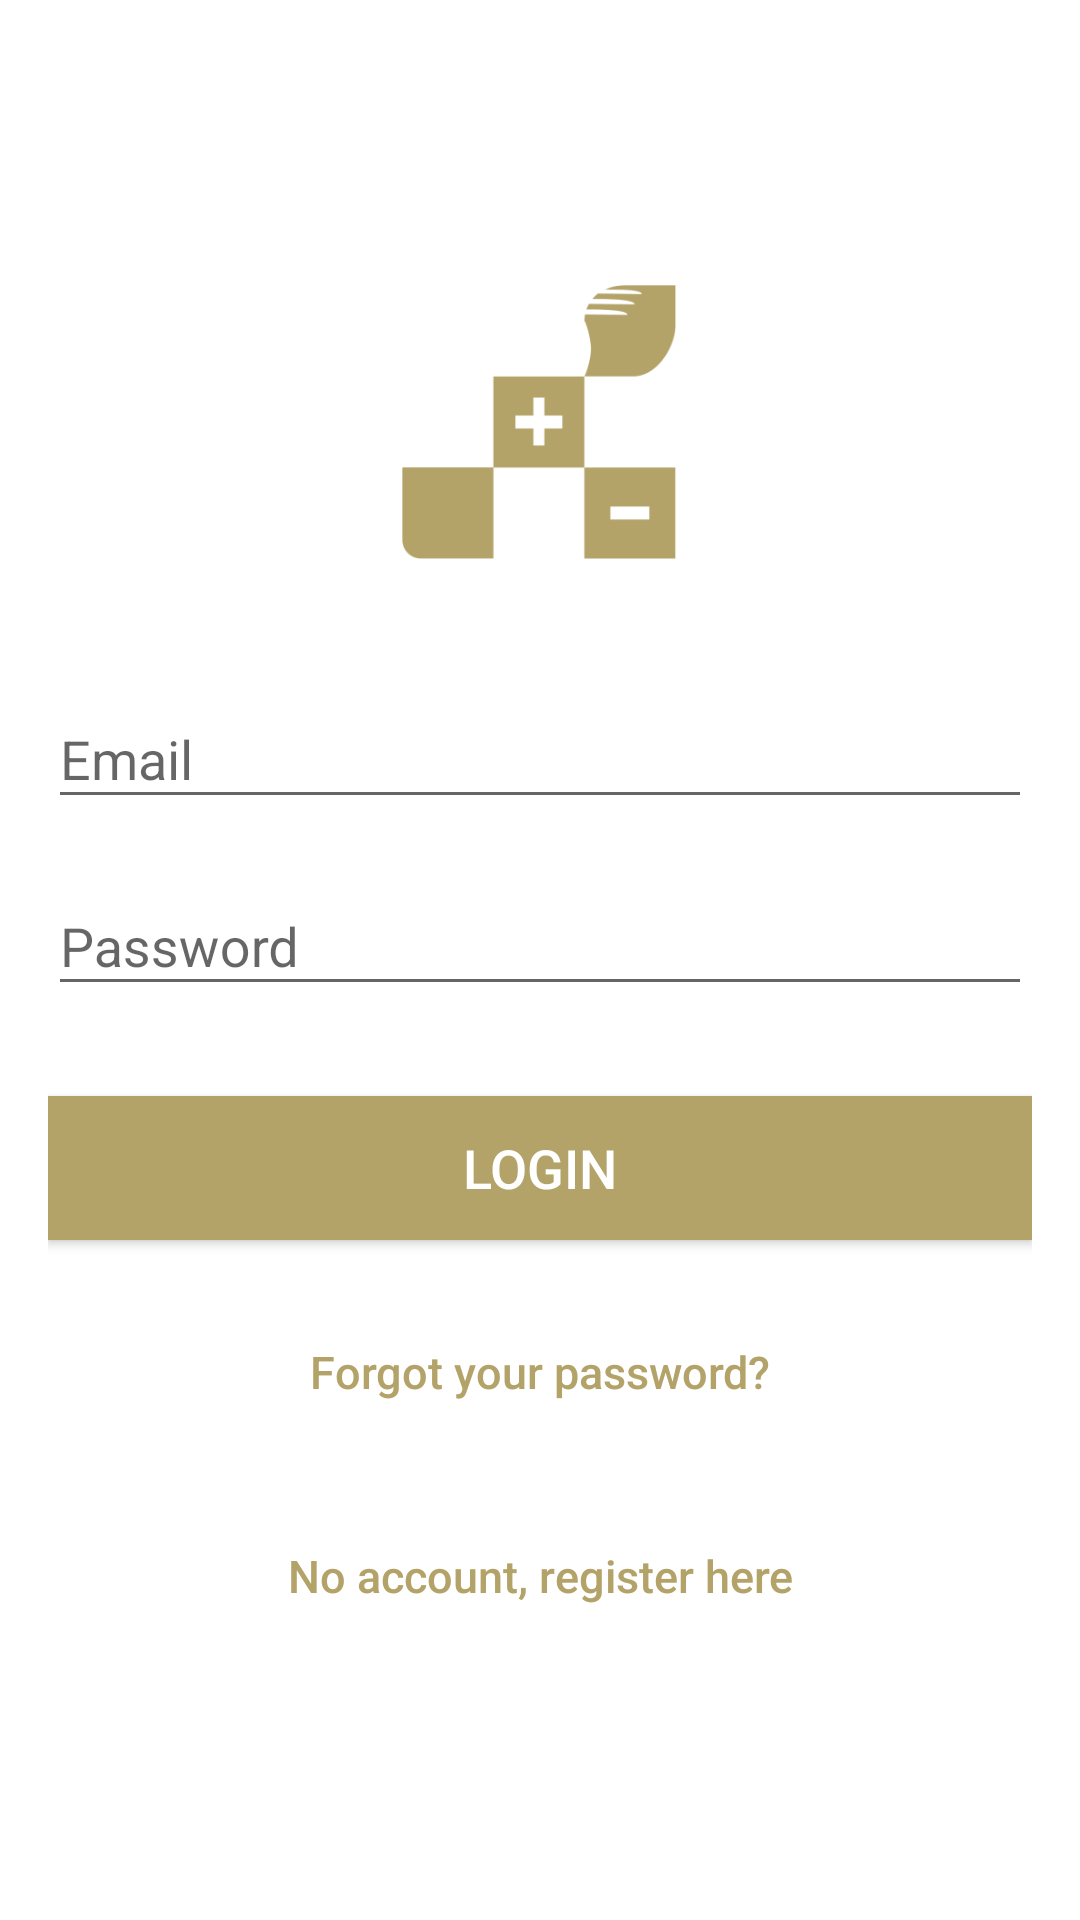

Reconstruct the res/layout file that produces this screen, plus the resources it refers to.
<!-- AndroidManifest.xml: application theme AppTheme -->
<!-- res/layout/activity_login.xml -->
<?xml version="1.0" encoding="utf-8"?>
<androidx.coordinatorlayout.widget.CoordinatorLayout xmlns:android="http://schemas.android.com/apk/res/android"
    xmlns:app="http://schemas.android.com/apk/res-auto"
    xmlns:tools="http://schemas.android.com/tools"
    android:layout_width="match_parent"
    android:layout_height="match_parent"
    android:fitsSystemWindows="true"
    tools:context=".activities.MainActivity">

    <LinearLayout
        android:layout_width="fill_parent"
        android:layout_height="fill_parent"
        android:background="@color/pure_white"
        android:gravity="center"
        android:orientation="vertical"
        android:padding="@dimen/activity_horizontal_margin">


        <ImageView
            android:layout_width="@dimen/logo_w_h"
            android:layout_height="@dimen/logo_w_h"
            android:layout_gravity="center_horizontal"
            android:layout_marginBottom="30sp"
            android:src="@mipmap/ic_launcher_basic_foreground" />

        <com.google.android.material.textfield.TextInputLayout
            android:layout_width="match_parent"
            android:layout_height="wrap_content">

            <EditText
                android:id="@+id/email"
                android:layout_width="match_parent"
                android:layout_height="wrap_content"
                android:layout_marginBottom="10sp"
                android:hint="@string/hint_email"
                android:inputType="textEmailAddress"
                android:textColor="@android:color/tab_indicator_text"
                android:textColorHint="@android:color/white" />
        </com.google.android.material.textfield.TextInputLayout>

        <com.google.android.material.textfield.TextInputLayout
            android:layout_width="match_parent"
            android:layout_height="wrap_content">

            <EditText
                android:id="@+id/password"
                android:layout_width="fill_parent"
                android:layout_height="wrap_content"
                android:layout_marginBottom="10sp"
                android:hint="@string/hint_password"
                android:inputType="textPassword"
                android:textColor="@android:color/tab_indicator_text"
                android:textColorHint="@android:color/white" />
        </com.google.android.material.textfield.TextInputLayout>

        

        <Button
            android:id="@+id/btn_login"
            android:layout_width="fill_parent"
            android:layout_height="wrap_content"
            android:layout_marginTop="20dip"
            android:background="@color/colorPrimary"
            android:text="@string/btn_login"
            android:textColor="@color/pure_white"
            android:textSize="18sp" />

        <Button
            android:id="@+id/btn_reset_password"
            android:layout_width="fill_parent"
            android:layout_height="wrap_content"
            android:layout_marginTop="20dip"
            android:background="@null"
            android:text="@string/btn_forgot_password"
            android:textAllCaps="false"
            android:textColor="@color/colorAccent"
            android:textSize="15sp"
            style="?android:attr/borderlessButtonStyle"/>

        

        <Button
            android:id="@+id/btn_signup"
            android:layout_width="fill_parent"
            android:layout_height="wrap_content"
            android:layout_marginTop="20dip"
            android:background="@null"
            android:text="No account, register here"
            android:textAllCaps="false"
            android:textColor="@color/colorAccent"
            android:textSize="15sp"
            style="?android:attr/borderlessButtonStyle"/>
    </LinearLayout>

    <ProgressBar
        android:id="@+id/progressBar"
        android:layout_width="30sp"
        android:layout_height="30sp"
        android:layout_gravity="center|bottom"
        android:layout_marginBottom="20sp"
        android:visibility="gone" />
</androidx.coordinatorlayout.widget.CoordinatorLayout>
<!-- resources referenced by this layout -->
<resources>
  <color name="colorAccent">#b3a369</color>
  <color name="colorPrimary">#b3a369</color>
  <color name="pure_white">#ffffff</color>
  <dimen name="activity_horizontal_margin">16dp</dimen>
  <dimen name="logo_w_h">100dp</dimen>
  <!-- mipmap ic_launcher_basic_foreground: png bitmap (mipmap-hdpi, 1978 bytes) -->
  <string name="btn_forgot_password">Forgot your password?</string>
  <string name="btn_login">LOGIN</string>
  <string name="hint_email">Email</string>
  <string name="hint_password">Password</string>
  <style name="AppTheme" parent="Theme.AppCompat.Light.DarkActionBar">
          
          <item name="colorPrimary">@color/colorPrimary</item>
          <item name="colorPrimaryDark">@color/colorPrimaryDark</item>
          <item name="colorAccent">@color/colorAccent</item>
      </style>
  <color name="colorPrimaryDark">#80744b</color>
</resources>
